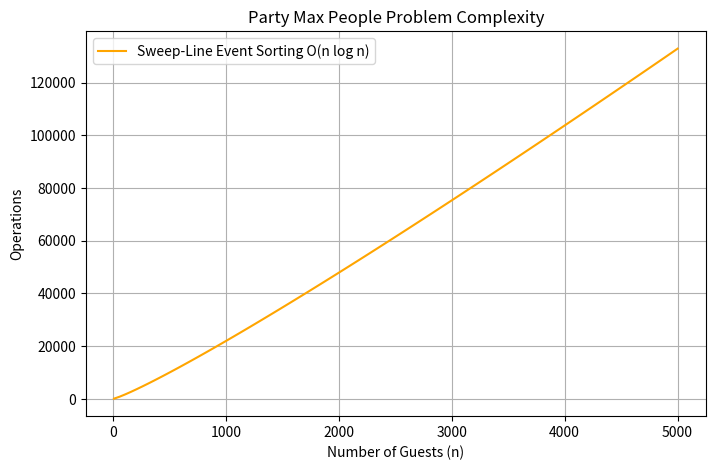

Generate this figure with matplotlib:
import matplotlib.pyplot as plt
import numpy as np

n = np.linspace(10, 5000, 100)
sweep_line = 2 * n * np.log2(2 * n)

plt.figure(figsize=(8, 5))
plt.plot(n, sweep_line, label='Sweep-Line Event Sorting O(n log n)', color='orange')
plt.xlabel('Number of Guests (n)')
plt.ylabel('Operations')
plt.title('Party Max People Problem Complexity')
plt.legend()
plt.grid(True)
plt.savefig('party_graph.png')
plt.show()
